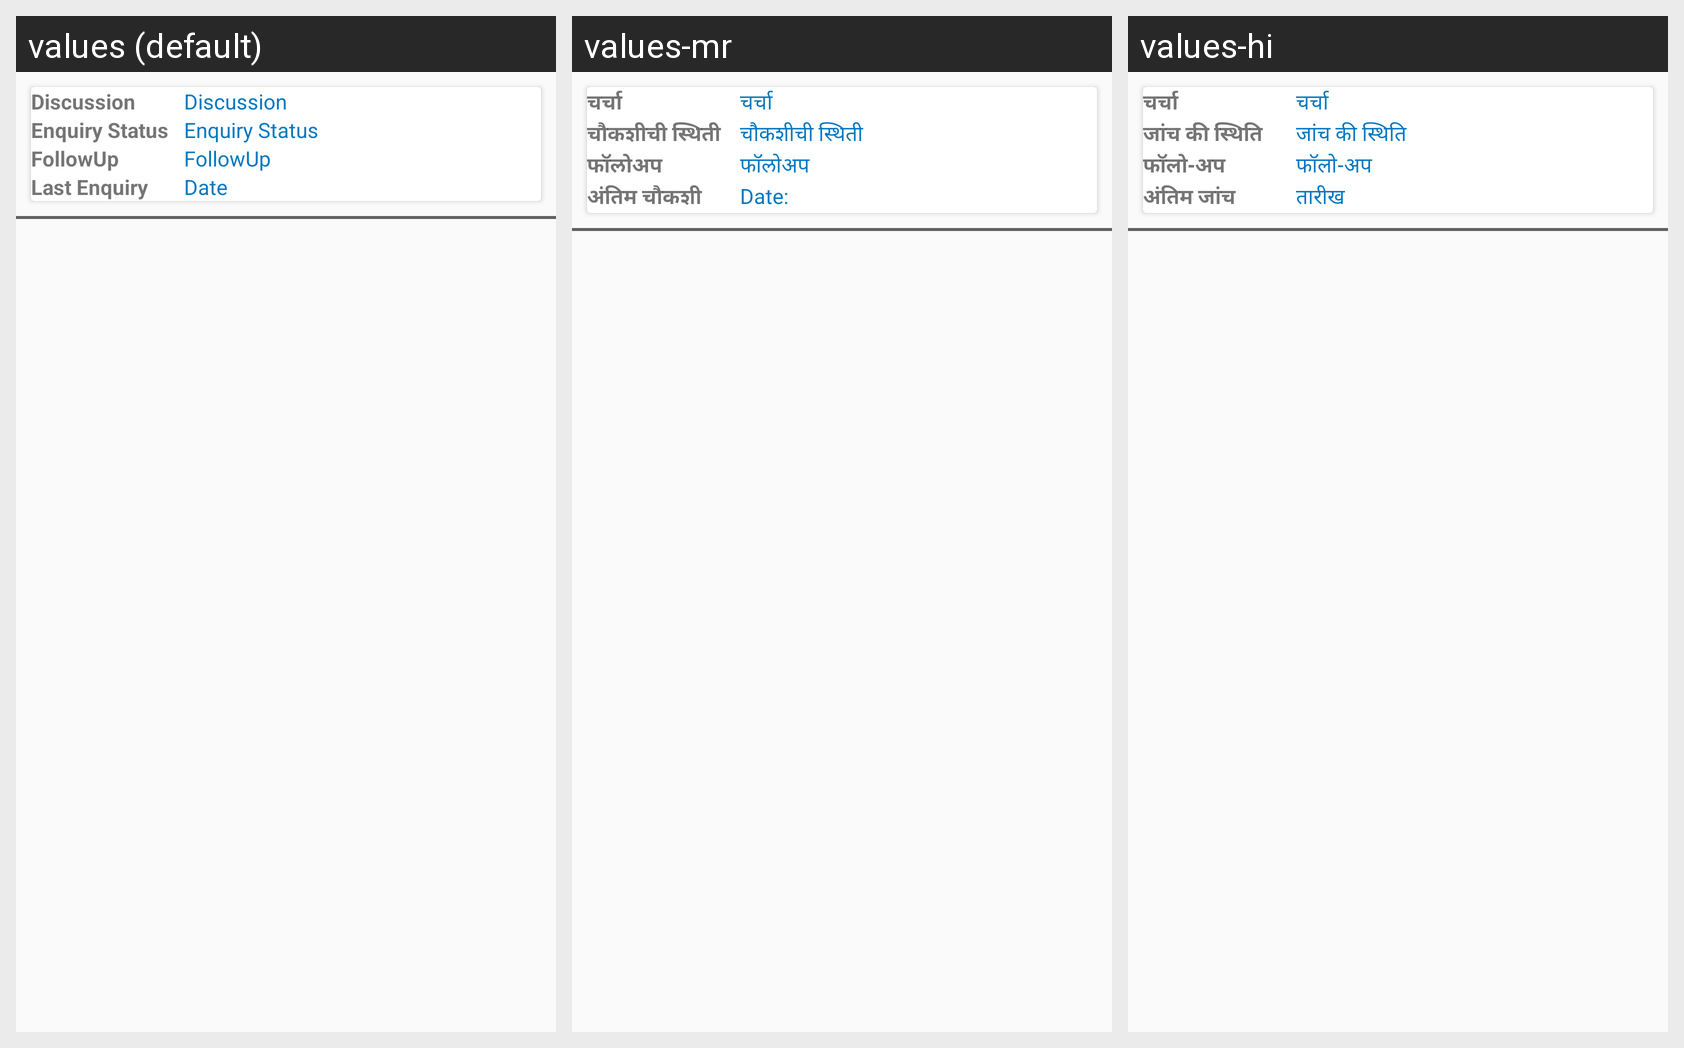

Locale-by-locale string values for the Android screen shown in this grid:
Android screen res/layout/adapter_get_person_enquiries.xml rendered under 3 locales, left to right: values (default), values-mr, values-hi. Device: Nexus 5 (rendered at 1080×1920; each locale shown at half size, 540×960, under a caption strip naming it); theme AppTheme.
Strings drawn on this screen, with the default value and each locale's value (text and hints the layout hard-codes, and strings that could not be matched under every locale, appear in the picture but are not listed):

discussion
  values: Discussion
  values-mr: चर्चा
  values-hi: चर्चा

enquiry_status
  values: Enquiry Status
  values-mr: चौकशीची स्थिती
  values-hi: जांच की स्थिति

follow_up
  values: FollowUp
  values-mr: फॉलोअप
  values-hi: फॉलो-अप

last_enquiry
  values: Last Enquiry
  values-mr: अंतिम चौकशी
  values-hi: अंतिम जांच

dates
  values: Date
  values-mr: Date:
  values-hi: तारीख
